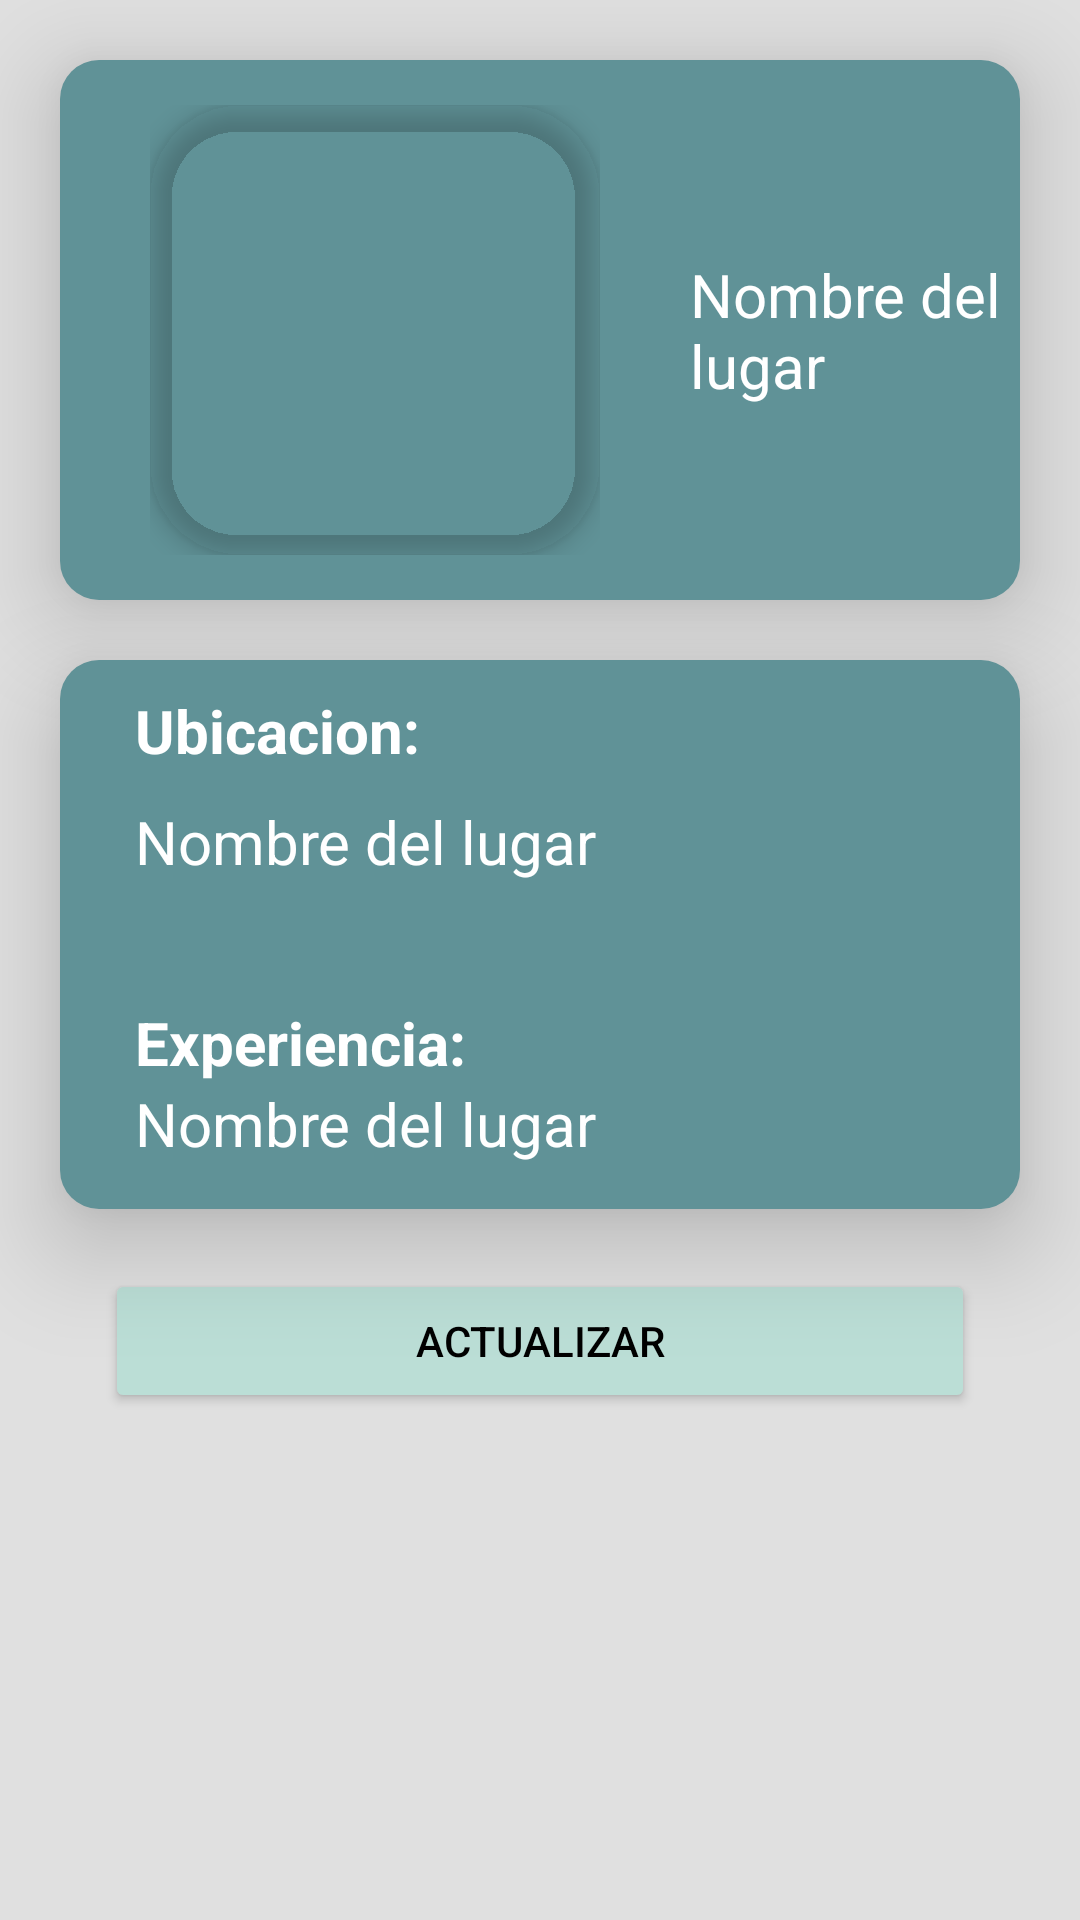

Android layout source for this screen:
<!-- AndroidManifest.xml: application theme Theme.Fasedecaetdra2 -->
<!-- res/layout/activity_see_details.xml -->
<?xml version="1.0" encoding="utf-8"?>
<LinearLayout xmlns:android="http://schemas.android.com/apk/res/android"
    xmlns:app="http://schemas.android.com/apk/res-auto"
    xmlns:tools="http://schemas.android.com/tools"
    android:layout_width="match_parent"
    android:layout_height="match_parent"
    xmlns="http://schemas.android.com/carvies"
    xmlns:card_view="http://schemas.android.com/apk/res-auto"
    tools:context=".SeeDetails"
    android:orientation="vertical"
    android:background="@color/fondo">


    <LinearLayout
        android:layout_width="match_parent"
        android:layout_height="match_parent"
        android:orientation="vertical"
        >

        <LinearLayout
            android:layout_width="match_parent"
            android:layout_height="180dp"
            android:orientation="horizontal"
            android:background="@drawable/imagen"
            android:layout_margin="20dp"
            android:elevation="20dp"
            >

            <LinearLayout
                android:layout_width="match_parent"
                android:layout_height="match_parent"
                android:orientation="horizontal"


                >

                <LinearLayout
                    android:layout_width="150dp"
                    android:layout_height="150dp"
                    android:orientation="horizontal"
                    android:layout_gravity="center_vertical"
                    android:layout_margin="30dp"
                    >

                    <androidx.cardview.widget.CardView
                        android:layout_width="match_parent"
                        android:layout_height="match_parent"
                        card_view:cardBackgroundColor="@android:color/transparent"
                        card_view:cardCornerRadius="30dp"
                        card_view:cardElevation="5dp"
                        >
                        <ImageView
                            android:id="@+id/iv_photo"
                            android:layout_width="match_parent"
                            android:layout_height="match_parent"
                            android:scaleType="centerCrop"
                            />

                    </androidx.cardview.widget.CardView>







                </LinearLayout>


            <LinearLayout
                android:layout_width="match_parent"
                android:layout_height="match_parent"
                android:orientation="horizontal"
                >

                <TextView
                    android:id="@+id/tv_site"
                    android:layout_width="130dp"
                    android:layout_height="match_parent"
                    android:text="@string/caja_1"
                    android:textSize="20sp"
                    android:gravity="center_vertical"
                    android:textColor="@color/white"
                    />

            </LinearLayout>



            </LinearLayout>


        </LinearLayout>
        <LinearLayout
            android:layout_width="match_parent"
            android:layout_height="wrap_content"
            android:background="@drawable/imagen"
            android:orientation="vertical"
            android:gravity="center"
            android:layout_marginHorizontal="20dp"
            android:layout_marginBottom="20dp"
            android:elevation="20dp"
            >

            <TextView
                android:layout_width="match_parent"
                android:layout_height="match_parent"
                android:text="@string/ubicacion"
                android:textSize="20sp"
                android:gravity="center_vertical"
                android:textStyle="bold"
                android:layout_marginHorizontal="25dp"
                android:layout_marginTop="10dp"
                android:textColor="@color/white"


                />

            <TextView
                android:id="@+id/tv_expe"
                android:layout_width="match_parent"
                android:layout_height="match_parent"
                android:text="@string/caja_1"
                android:textSize="20sp"
                android:gravity="center_vertical"
                android:layout_marginBottom="30dp"
                android:layout_marginHorizontal="25dp"
                android:layout_marginTop="10dp"
                android:textColor="@color/white"


                />

            <TextView
                android:layout_width="match_parent"
                android:layout_height="match_parent"
                android:text="@string/expe"
                android:textSize="20sp"
                android:gravity="center_vertical"
                android:textStyle="bold"
                android:layout_marginHorizontal="25dp"
                android:layout_marginTop="10dp"
                android:textColor="@color/white"


                />

            <TextView
                android:id="@+id/tv_ubi"
                android:layout_width="match_parent"
                android:layout_height="match_parent"
                android:text="@string/caja_1"
                android:textSize="20sp"
                android:gravity="center_vertical"
                android:layout_marginBottom="15dp"
                android:layout_marginHorizontal="25dp"
                android:textColor="@color/white"


                />


        </LinearLayout>



        <Button
            android:id="@+id/btn_actualizar"
            android:layout_width="match_parent"
            android:layout_height="wrap_content"
            android:text="ACTUALIZAR"
            android:layout_marginHorizontal="35dp"
            android:backgroundTint="@color/addplace"
            android:elevation="7dp"
            />





    </LinearLayout>



</LinearLayout>
<!-- resources referenced by this layout -->
<resources>
  <color name="addplace">#BBDED6</color>
  <color name="fondo">#E0E0E0</color>
  <color name="white">#FFFFFF</color>
  <!-- drawable imagen (drawable) -->
  <?xml version="1.0" encoding="utf-8"?>
  <shape xmlns:android="http://schemas.android.com/apk/res/android">
  
      <corners android:radius="13dp"/>
      <solid android:color="@color/addfont"/>
  
  </shape>
  <string name="caja_1">Nombre del lugar</string>
  <string name="expe">Experiencia: </string>
  <string name="ubicacion">Ubicacion: </string>
  <style name="Theme.Fasedecaetdra2" parent="Theme.MaterialComponents.DayNight.DarkActionBar">
          
          <item name="colorPrimary">#455A64</item>
          <item name="colorPrimaryVariant">#3D4747</item>
          <item name="colorOnPrimary">#000</item>
          
          <item name="colorSecondary">#607D8B</item>
          <item name="colorSecondaryVariant">#607D8B</item>
          <item name="colorOnSecondary">@color/black</item>
          
          <item name="android:statusBarColor" tools:targetApi="l">?attr/colorPrimaryVariant</item>
          
          <item name="android:textColor">@color/black</item>
  
  
  
      </style>
  <color name="addfont">#609297</color>
  <color name="black">#000000</color>
</resources>
